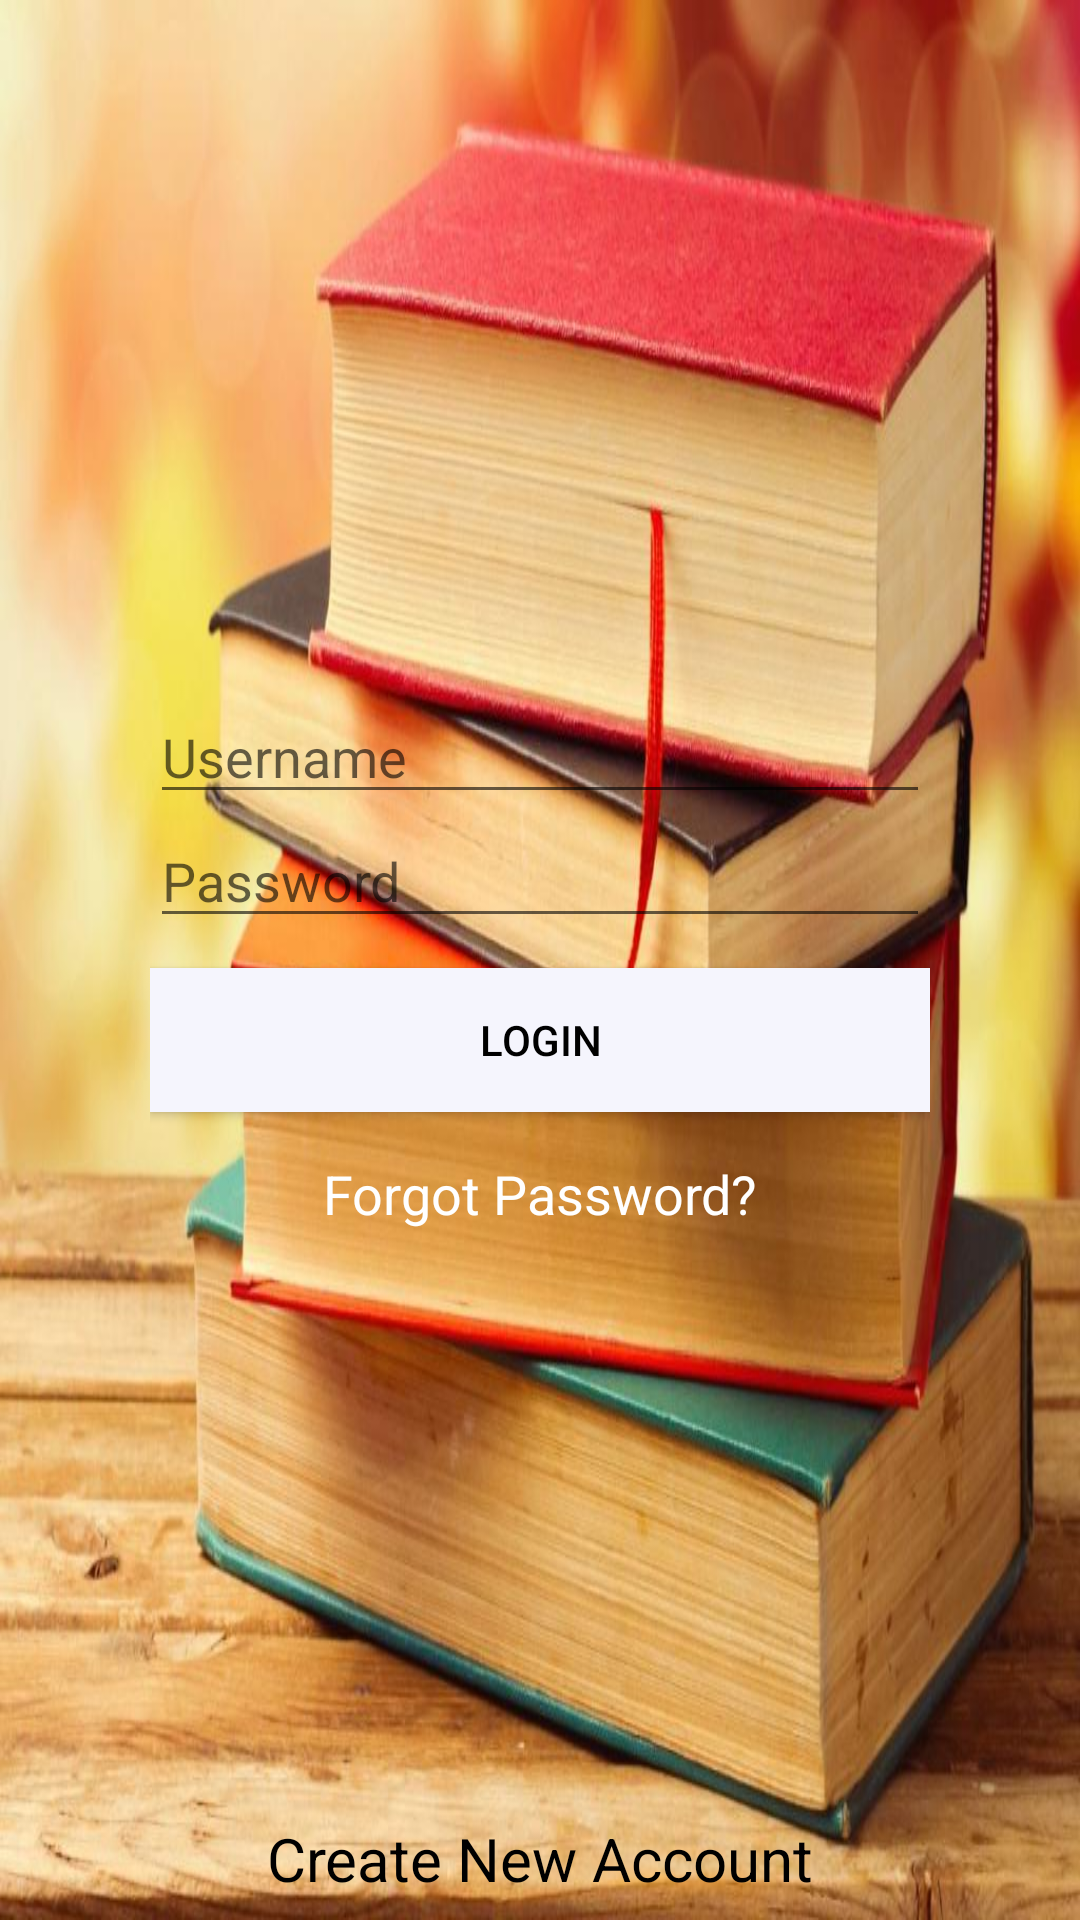

The Android layout XML behind this screen, and the referenced resources:
<!-- AndroidManifest.xml: application theme AppTheme -->
<!-- res/layout/activity_log_in.xml -->
<?xml version="1.0" encoding="utf-8"?>
<RelativeLayout xmlns:android="http://schemas.android.com/apk/res/android"
    xmlns:tools="http://schemas.android.com/tools"
    android:layout_width="match_parent"
    android:layout_height="match_parent"
    android:background="@mipmap/books"
    tools:context="com.example.pattu.getattendence.LogIn">

    <LinearLayout
        android:layout_width="match_parent"
        android:layout_height="wrap_content"
        android:orientation="vertical"
        android:paddingLeft="50dp"
        android:paddingRight="50dp"
        android:layout_centerVertical="true">


        <EditText
            android:layout_width="match_parent"
            android:layout_height="wrap_content"
            android:id="@+id/username"
            android:inputType="text"
            android:hint="@string/username" />

        <EditText
            android:layout_width="match_parent"
            android:layout_height="wrap_content"
            android:inputType="textPassword"
            android:id="@+id/password"
            android:hint="@string/password" />

        <Button
            android:layout_width="match_parent"
            android:layout_height="wrap_content"
            android:layout_marginTop="10dp"
            android:id="@+id/login"
            android:textColor="#000"
            android:background="#F5F5FD"
            android:text="@string/login" />

        <TextView
            android:layout_width="match_parent"
            android:layout_height="wrap_content"
            android:text="@string/forgot_password"
            android:layout_marginTop="15dp"
            android:onClick="forgotPassword"
            android:textColor="#fff"
            android:textSize="18sp"
            android:textAlignment="center"/>
    </LinearLayout>

    <LinearLayout
        android:layout_width="match_parent"
        android:layout_alignParentBottom="true"

        android:orientation="vertical"
        android:paddingLeft="50dp"
        android:paddingRight="50dp"
        android:paddingBottom="7dp"
        android:layout_height="wrap_content">

        <TextView
            android:id="@+id/textView"
            android:layout_width="match_parent"
            android:textAlignment="center"
            android:layout_height="wrap_content"
            android:textSize="20sp"
            android:textColor="#000"
            android:onClick="signUp"
            android:text="@string/create_new_account" />
    </LinearLayout>
</RelativeLayout>
<!-- resources referenced by this layout -->
<resources>
  <!-- mipmap books: jpg bitmap (mipmap-hdpi, 88561 bytes) -->
  <string name="create_new_account">Create New Account</string>
  <string name="forgot_password">Forgot Password?</string>
  <string name="login">Login</string>
  <string name="password">Password</string>
  <string name="username">Username</string>
</resources>
